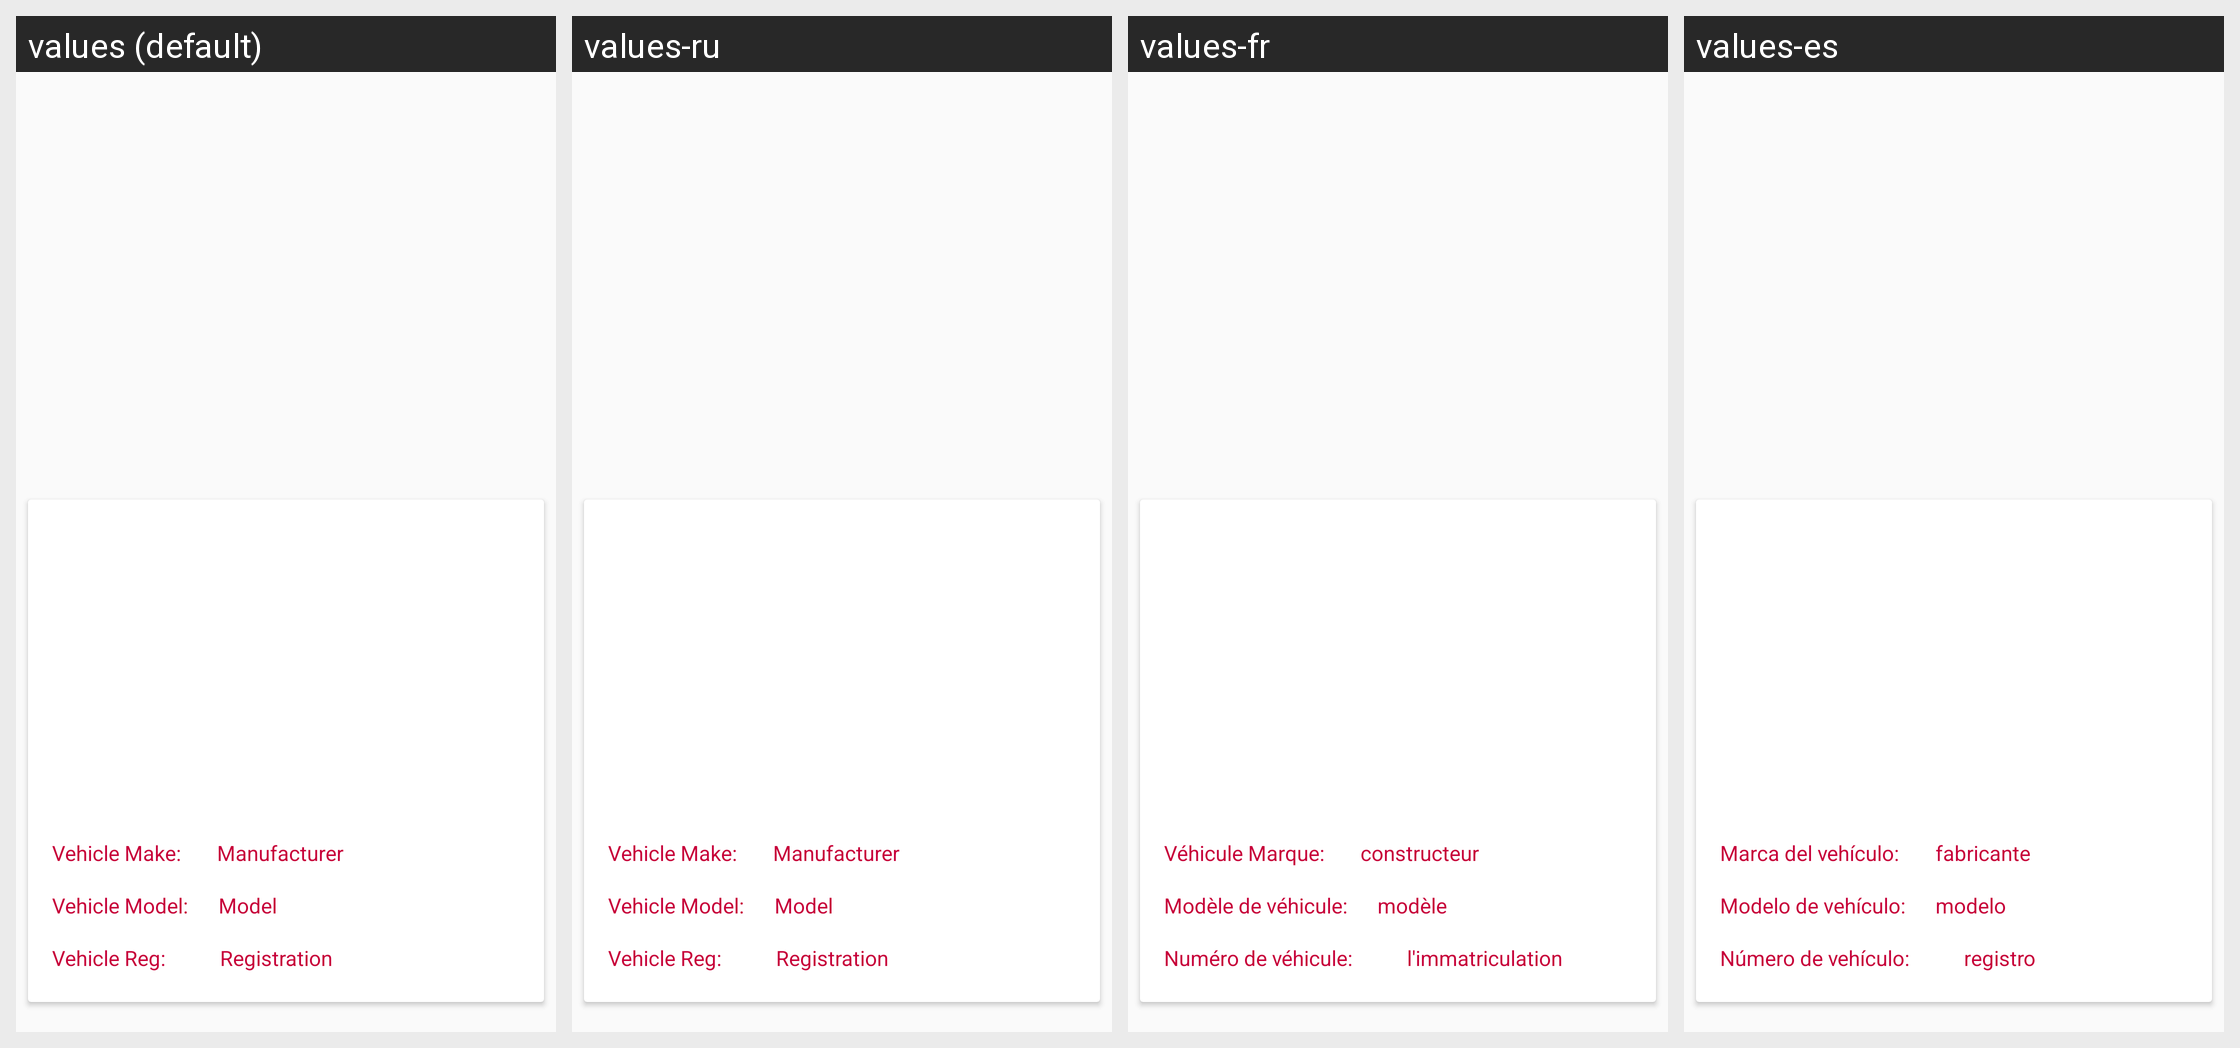

This grid shows one Android layout under several languages. Give, for every string resource on the screen, its name, the default text and each shown locale's text.
Android screen res/layout/vehicle_itemlist.xml rendered under 4 locales, left to right: values (default), values-ru, values-fr, values-es. Device: Nexus 5 (rendered at 1080×1920; each locale shown at half size, 540×960, under a caption strip naming it); theme Theme.AppCompat.Light.
Other locales in the repository, not shown: values-de, values-sv.
Strings drawn on this screen, with the default value and each locale's value (text and hints the layout hard-codes, and strings that could not be matched under every locale, appear in the picture but are not listed):

make
  values: Vehicle Make:
  values-ru: Vehicle Make:  [not translated; the default value is used]
  values-fr: Véhicule Marque:
  values-es: Marca del vehículo:

manutext
  values: Manufacturer
  values-ru: Manufacturer  [not translated; the default value is used]
  values-fr: constructeur
  values-es: fabricante

model2
  values: Vehicle Model:
  values-ru: Vehicle Model:  [not translated; the default value is used]
  values-fr: Modèle de véhicule:
  values-es: Modelo de vehículo:

modeltext
  values: Model
  values-ru: Model  [not translated; the default value is used]
  values-fr: modèle
  values-es: modelo

vehreg
  values: Vehicle Reg:
  values-ru: Vehicle Reg:  [not translated; the default value is used]
  values-fr: Numéro de véhicule:
  values-es: Número de vehículo:

regtext
  values: Registration
  values-ru: Registration  [not translated; the default value is used]
  values-fr: l'immatriculation
  values-es: registro
